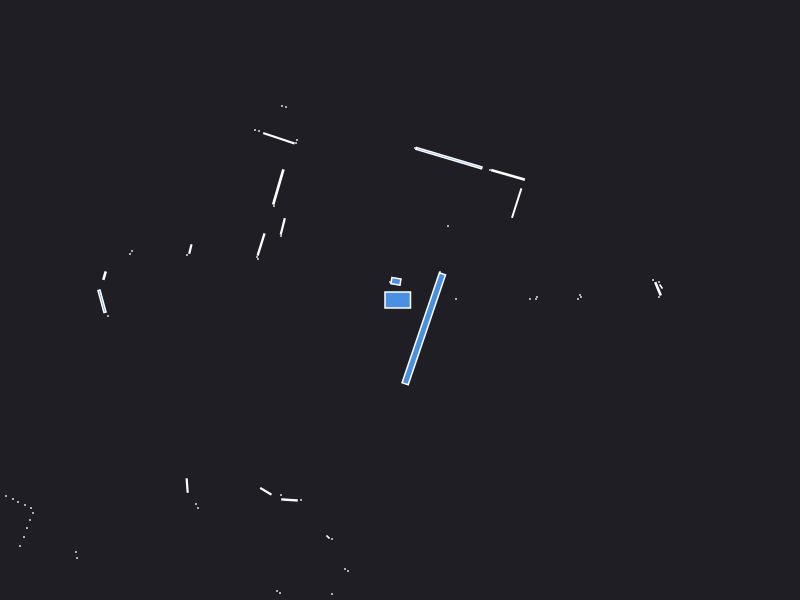

The table this chart was drawn from, first rows:
0.000000	0.000000	0.049500
1.3	0.01	0.000441
1.37	0.03	0.000441
2.61	0.135	0.002064
2.59	0.18	0.000441
1.36	0.01	0.000441
2.58	0.1121	0.01152
2.53	0.2	0.000441
2.59	0.03	0.000441
0.56	0.01	0.000441
1.78	0.01	0.000441
1.81	0.03	0.000441
1.8	0.05	0.000441
0.4	0.28	0.000441
1.167	0.9694	0.03437
1.08	1.251	0.04235
0.9	1.3	0.000441
0.48	0.74	0.000441
0.4896	1.419	0.1589
0.15	1.52	0.000441
-0.04054	0.1868	0.01171
-0.1	0.18	0.000441
-1.14	1.93	0.000441
-1.18	1.94	0.000441
-1.03	1.6	0.000441
-1.04	1.57	0.000441
-1.211	1.617	0.04057
-1.41	1.69	0.000441
-1.45	1.7	0.000441
-1.217	1.131	0.0468
-1.26	0.94	0.000441
-1.172	0.7356	0.01115
-1.19	0.64	0.000441
-1.389	0.5547	0.0215
-1.43	0.43	0.000441
-1.42	0.41	0.000441
-2.096	0.5091	0.004789
-2.13	0.45	0.000441
-2.68	0.49	0.000441
-2.7	0.46	0.000441
-4.32	0.57	0.000441
-4.32	0.52	0.000441
-2.955	0.2435	0.004704
-2.98	-0.01277	0.02463
-2.92	-0.16	0.000441
-4.21	-0.33	0.000441
-4.23	-0.39	0.000441
-4.25	-0.44	0.000441
-4.27	-0.5	0.000441
-4.29	-0.55	0.000441
-4.31	-0.61	0.000441
-4.34	-0.67	0.000441
-4.37	-0.73	0.000441
-4.39	-0.79	0.000441
-4.41	-0.85	0.000441
-4.44	-0.91	0.000441
-4.48	-0.98	0.000441
-4.52	-1.05	0.000441
-6.3	-1.62	0.000441
-6.14	-1.66	0.000441
-6.01	-1.71	0.000441
... 42 more rows
